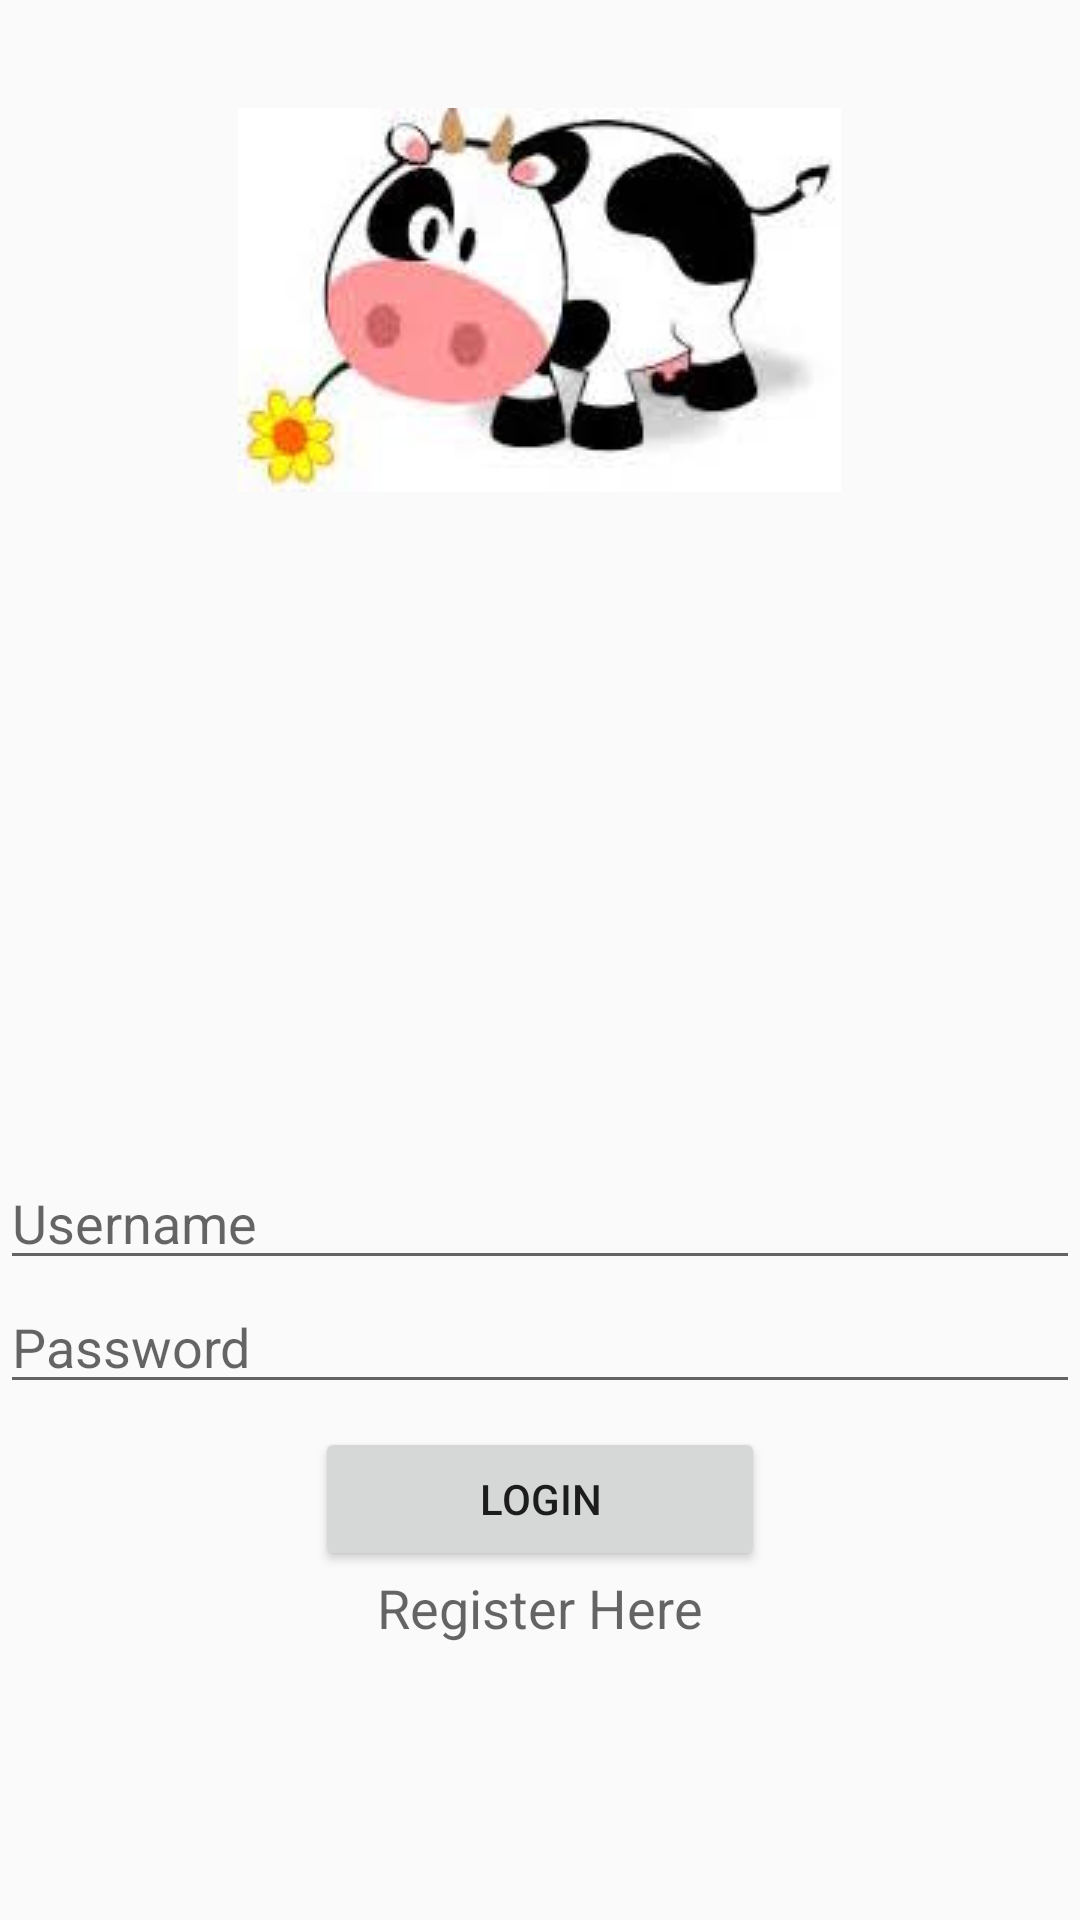

Android layout source for this screen:
<!-- AndroidManifest.xml: application theme AppTheme -->
<!-- res/layout/activity_main.xml -->
<?xml version="1.0" encoding="utf-8"?>
<RelativeLayout xmlns:android="http://schemas.android.com/apk/res/android"
    xmlns:tools="http://schemas.android.com/tools"

    android:layout_width="match_parent"
    android:layout_height="match_parent">

    <RelativeLayout
        android:layout_width="match_parent"
        android:layout_height="match_parent"
        android:layout_centerVertical="true"
        android:gravity="top">
        <ImageView
            android:layout_width="wrap_content"
            android:layout_height="200dp"
            android:id="@+id/imageView"
            android:src="@drawable/mootest1"
            android:layout_alignParentTop="true"
            android:layout_centerHorizontal="true"
            android:gravity="top"/>

    </RelativeLayout>

    <RelativeLayout
        android:layout_width="match_parent"
        android:layout_height="match_parent"
        android:layout_centerVertical="true"
        android:gravity="center">

        <RelativeLayout
            android:layout_width="match_parent"
            android:layout_height="match_parent"
            android:gravity="bottom"
            android:layout_alignParentTop="true"
            android:layout_alignParentLeft="true"
            android:layout_alignParentStart="true">

            <EditText
                android:layout_width="match_parent"
                android:layout_height="wrap_content"
                android:inputType="textPassword"
                android:ems="10"
                android:id="@+id/etPassword"
                android:layout_gravity="center_horizontal"
                android:layout_weight="0.11"
                android:hint="Password"
                android:layout_marginBottom="172dp"
                android:layout_alignParentBottom="true"
                android:layout_alignParentLeft="true"
                android:layout_alignParentStart="true" />

            <EditText
                android:layout_width="wrap_content"
                android:layout_height="wrap_content"
                android:id="@+id/etUsername"
                android:layout_above="@+id/etPassword"
                android:layout_alignParentLeft="true"
                android:layout_alignParentStart="true"
                android:layout_alignParentRight="true"
                android:layout_alignParentEnd="true"
                android:hint="Username" />

            <Button
                android:layout_width="150dp"
                android:layout_height="wrap_content"
                android:text="Login"
                android:id="@+id/bLogin"
                android:layout_marginTop="49dp"
                android:layout_gravity="center"
                android:layout_alignTop="@+id/etPassword"
                android:layout_centerHorizontal="true" />

            <TextView
                android:layout_width="wrap_content"
                android:layout_height="wrap_content"
                android:textAppearance="?android:attr/textAppearanceMedium"
                android:text="Register Here"
                android:id="@+id/tvRegisterLink"
                android:layout_below="@+id/bLogin"
                android:layout_centerHorizontal="true" />


        </RelativeLayout>
    </RelativeLayout>

</RelativeLayout>
<!-- resources referenced by this layout -->
<resources>
  <!-- drawable mootest1: jpeg bitmap (drawable, 5315 bytes) -->
  <style name="AppTheme" parent="Theme.AppCompat.Light.DarkActionBar">
          
          <item name="colorPrimary">@color/colorPrimary</item>
          <item name="colorPrimaryDark">@color/colorPrimaryDark</item>
          <item name="colorAccent">@color/colorAccent</item>
      </style>
  <!-- not gathered from this repository: default colours our renderer supplied (Android Studio template values) -->
  <color name="colorPrimary">#FF6200EE</color>
  <color name="colorPrimaryDark">#FF3700B3</color>
  <color name="colorAccent">#FF03DAC5</color>
</resources>
